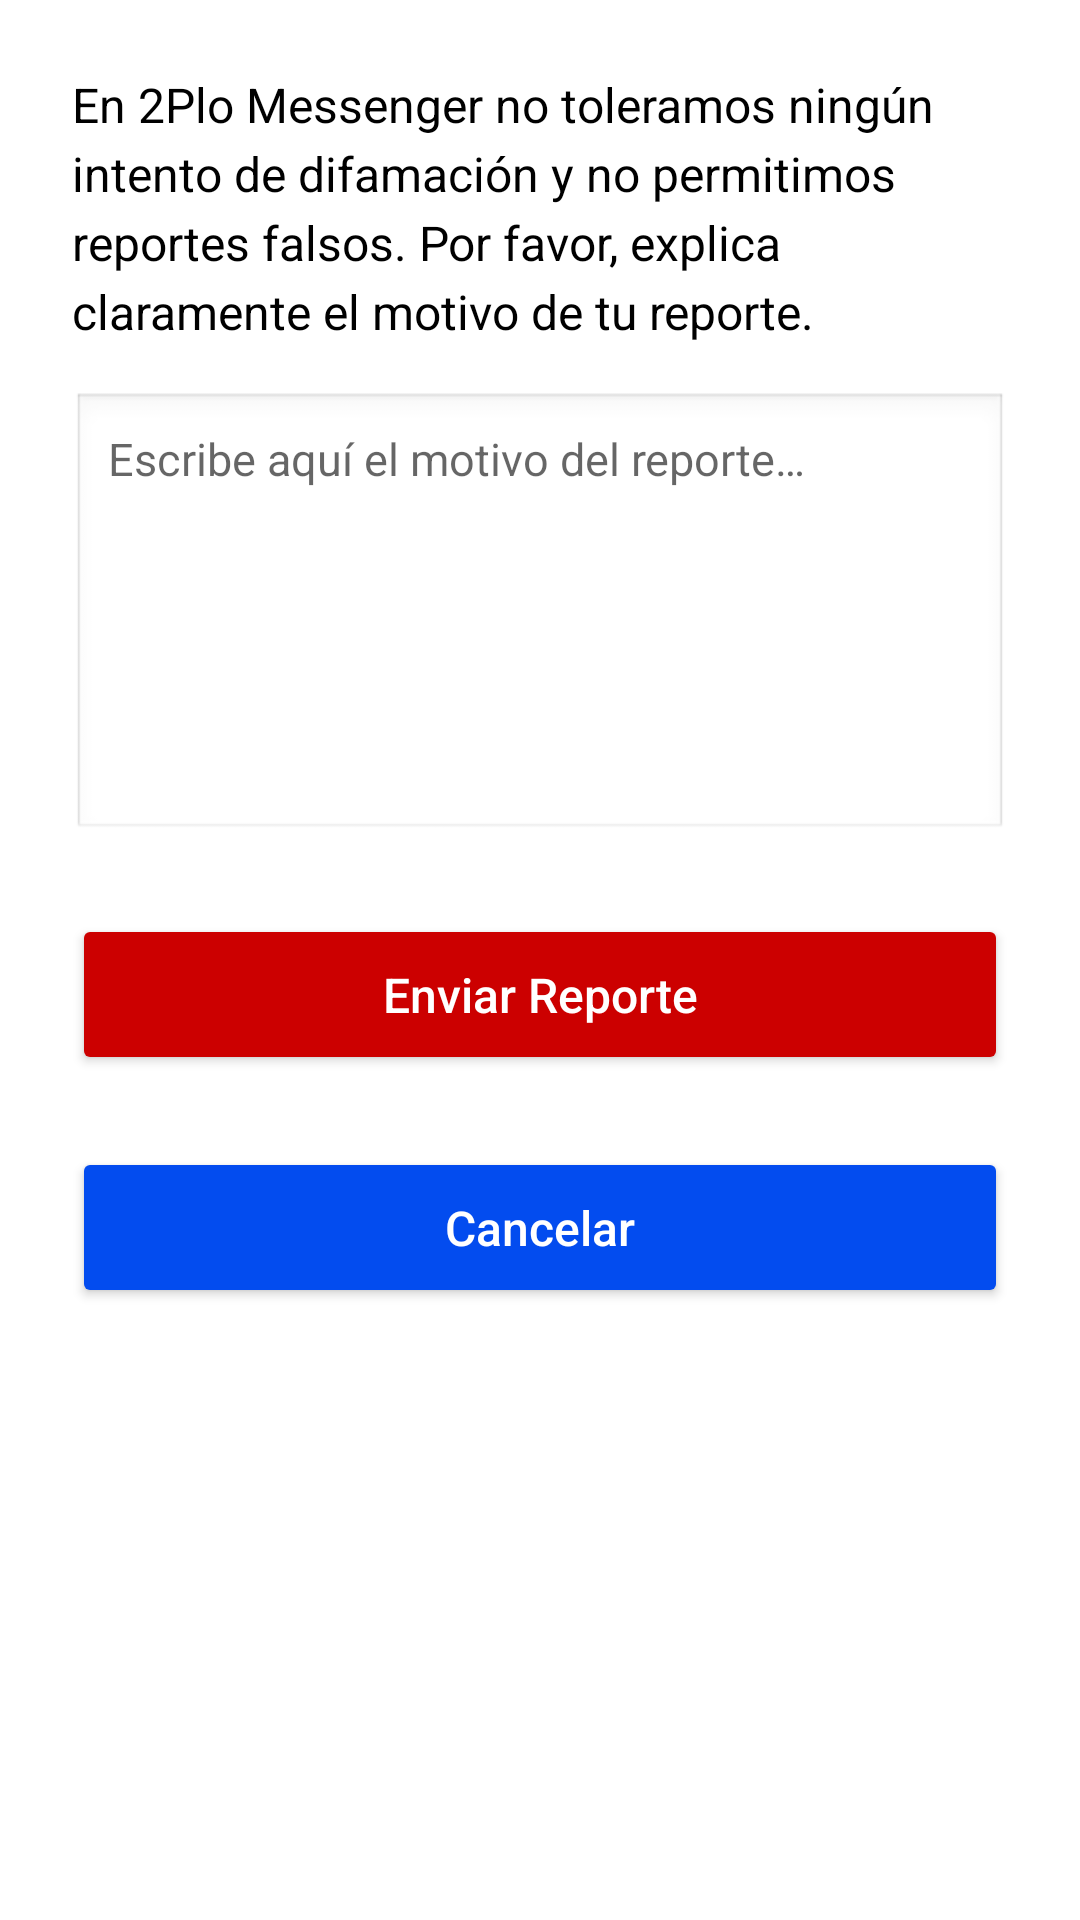

Write the Android layout XML for this screen, with the resource values it uses.
<!-- AndroidManifest.xml: activity theme Theme.AppCompat.DayNight.NoActionBar -->
<!-- res/layout/activity_reportar.xml -->
<?xml version="1.0" encoding="utf-8"?>
<LinearLayout xmlns:android="http://schemas.android.com/apk/res/android"
    android:id="@+id/layout_report_user"
    android:layout_width="match_parent"
    android:layout_height="match_parent"
    android:orientation="vertical"
    android:padding="24dp"
    android:background="@android:color/white"
    android:fitsSystemWindows="true">

    
    <TextView
        android:id="@+id/text_policy_warning"
        android:layout_width="match_parent"
        android:layout_height="wrap_content"
        android:text="@string/en_2plo_messenger_no_toleramos_ning_n_intento_de_difamaci_n_y_no_permitimos_reportes_falsos_por_favor_explica_claramente_el_motivo_de_tu_reporte"
        android:textColor="@android:color/black"
        android:textSize="16sp"
        android:lineSpacingExtra="4dp"
        android:paddingBottom="16dp"/>

    
    <EditText
        android:id="@+id/editText_reason"
        android:layout_width="match_parent"
        android:layout_height="150dp"
        android:hint="@string/escribe_aqu_el_motivo_del_reporte"
        android:gravity="top|start"
        android:background="@android:drawable/edit_text"
        android:padding="12dp"
        android:textColor="@android:color/black"
        android:textSize="15sp"
        android:inputType="textMultiLine"
        android:maxLines="5"/>

    
    <Button
        android:id="@+id/button_send_report"
        android:layout_width="match_parent"
        android:layout_height="wrap_content"
        android:text="@string/enviar_reporte"
        android:textAllCaps="false"
        android:textColor="@android:color/white"
        android:layout_marginTop="24dp"
        android:backgroundTint="@android:color/holo_red_dark"
        android:padding="16dp"
        android:textSize="16sp"/>
    <Button
        android:id="@+id/button_cancel"
        android:layout_width="match_parent"
        android:layout_height="wrap_content"
        android:text="@string/cancelar"
        android:textAllCaps="false"
        android:textColor="@android:color/white"
        android:layout_marginTop="24dp"
        android:backgroundTint="@color/fb_color"
        android:padding="16dp"
        android:textSize="16sp"/>
</LinearLayout>
<!-- resources referenced by this layout -->
<resources>
  <color name="fb_color">#034CEF</color>
  <string name="cancelar">Cancelar</string>
  <string name="en_2plo_messenger_no_toleramos_ning_n_intento_de_difamaci_n_y_no_permitimos_reportes_falsos_por_favor_explica_claramente_el_motivo_de_tu_reporte">En 2Plo Messenger no toleramos ningún intento de difamación y no permitimos reportes falsos. Por favor, explica claramente el motivo de tu reporte.</string>
  <string name="enviar_reporte">Enviar Reporte</string>
  <string name="escribe_aqu_el_motivo_del_reporte">Escribe aquí el motivo del reporte…</string>
</resources>
